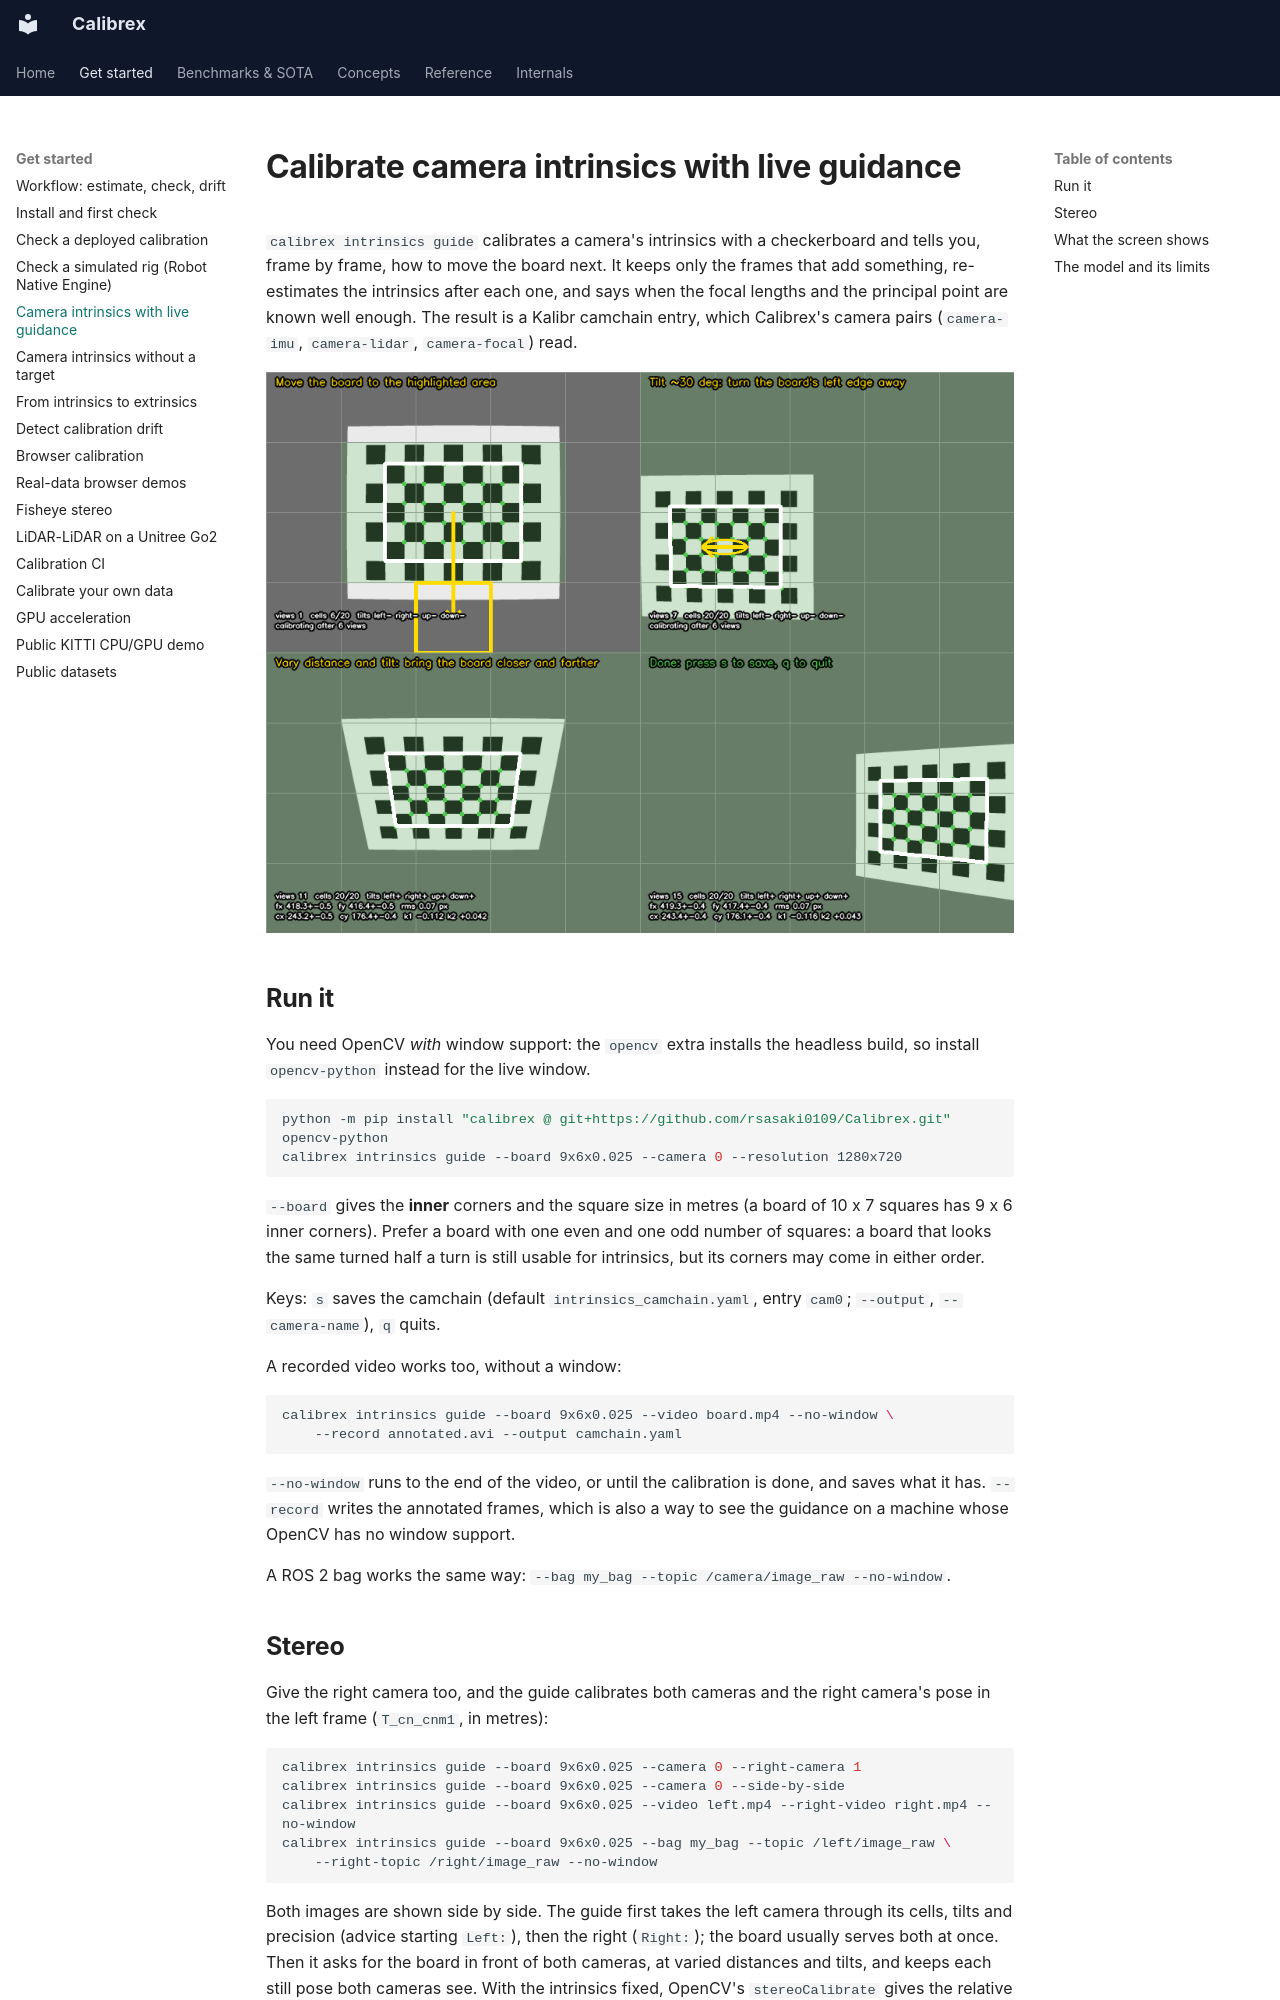

repository: rsasaki0109/Calibrex · page: tutorials/intrinsics_guide/index.html · generator: mkdocs

# Calibrate camera intrinsics with live guidance

`calibrex intrinsics guide` calibrates a camera's intrinsics with a checkerboard and tells
you, frame by frame, how to move the board next. It keeps only the frames that add
something, re-estimates the intrinsics after each one, and says when the focal lengths and
the principal point are known well enough. The result is a Kalibr camchain entry, which
Calibrex's camera pairs (`camera-imu`, `camera-lidar`, `camera-focal`) read.

![Guidance at four stages: move to the highlighted cell, tilt, vary, done](../assets/intrinsics_guide.png)

## Run it

You need OpenCV *with* window support: the `opencv` extra installs the headless build, so
install `opencv-python` instead for the live window.

```bash
python -m pip install "calibrex @ git+https://github.com/rsasaki0109/Calibrex.git" opencv-python
calibrex intrinsics guide --board 9x6x0.025 --camera 0 --resolution 1280x720
```

`--board` gives the **inner** corners and the square size in metres (a board of 10 x 7
squares has 9 x 6 inner corners). Prefer a board with one even and one odd number of
squares: a board that looks the same turned half a turn is still usable for intrinsics,
but its corners may come in either order.

Keys: `s` saves the camchain (default `intrinsics_camchain.yaml`, entry `cam0`;
`--output`, `--camera-name`), `q` quits.

A recorded video works too, without a window:

```bash
calibrex intrinsics guide --board 9x6x0.025 --video board.mp4 --no-window \
    --record annotated.avi --output camchain.yaml
```

`--no-window` runs to the end of the video, or until the calibration is done, and saves
what it has. `--record` writes the annotated frames, which is also a way to see the
guidance on a machine whose OpenCV has no window support.

A ROS 2 bag works the same way: `--bag my_bag --topic /camera/image_raw --no-window`.
